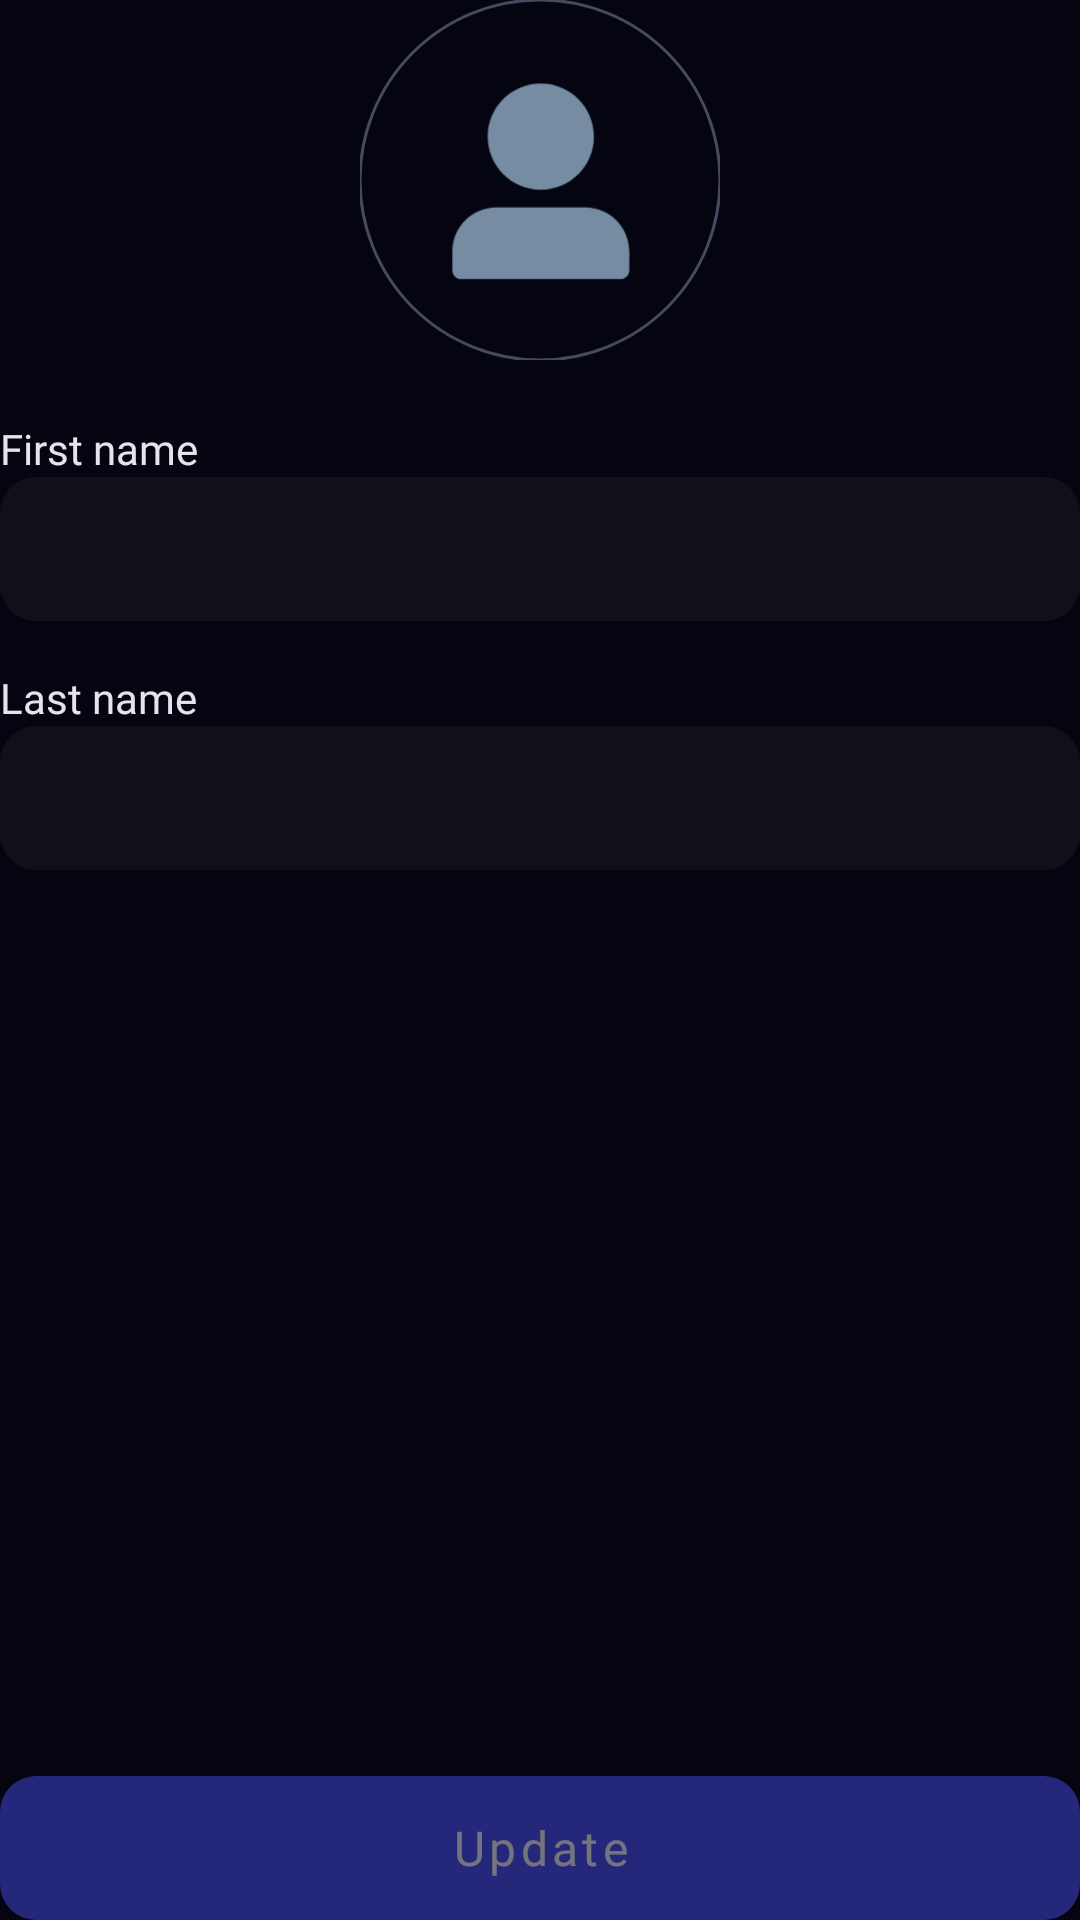

Reconstruct the res/layout file that produces this screen, plus the resources it refers to.
<!-- AndroidManifest.xml: application theme Theme.SubEasy -->
<!-- res/layout/fragment_settings.xml -->
<?xml version="1.0" encoding="utf-8"?>
<LinearLayout
    xmlns:android="http://schemas.android.com/apk/res/android"
    xmlns:app="http://schemas.android.com/apk/res-auto"
    xmlns:tools="http://schemas.android.com/tools"
    android:layout_width="match_parent"
    android:layout_height="match_parent"
    android:layout_marginBottom="66dp"
    android:orientation="vertical">

    <com.google.android.material.imageview.ShapeableImageView
        android:id="@+id/avatar"
        style="@style/subscriptionIcon"
        android:layout_width="120dp"
        android:layout_height="120dp"
        app:cornerSize="50%"
        app:contentPadding="1dp"
        android:src="@drawable/ic_user"
        android:layout_gravity="center"
        app:shapeAppearanceOverlay="@style/circleImageView"/>

    <LinearLayout
        android:layout_width="match_parent"
        android:layout_height="wrap_content"
        android:orientation="vertical"
        android:layout_marginTop="20dp"
        app:layout_constraintEnd_toEndOf="parent"
        app:layout_constraintStart_toStartOf="parent"
        app:layout_constraintTop_toBottomOf="@+id/avatar">

        <TextView
            android:layout_width="wrap_content"
            android:layout_height="wrap_content"
            style="@style/labelStyle"
            android:text="@string/first_name" />

        
        <EditText
            android:id="@+id/firstName"
            android:layout_width="match_parent"
            android:layout_height="48dp"
            android:autofillHints=""
            android:inputType="text"
            style="@style/editTextStyle" />


        <TextView
            android:layout_width="wrap_content"
            android:layout_height="wrap_content"
            style="@style/labelStyle"
            android:text="@string/last_name" />

        
        <EditText
            android:id="@+id/lastName"
            android:layout_width="match_parent"
            android:layout_height="48dp"
            android:autofillHints=""
            android:inputType="text"
            style="@style/editTextStyle" />
    </LinearLayout>

    <View
        android:layout_width="0dp"
        android:layout_height="0dp"
        android:layout_weight="1" />

    
    
    <com.google.android.material.button.MaterialButton
        android:id="@+id/update_button"
        android:layout_width="match_parent"
        android:layout_height="48dp"
        android:layout_gravity="bottom"
        android:fontFamily="@font/red_rose_bold"
        android:insetLeft="0dp"
        android:insetTop="0dp"
        android:insetRight="0dp"
        android:insetBottom="0dp"
        android:padding="0dp"
        android:text="@string/update"
        android:textAllCaps="false"
        android:textColor="@color/text_color"
        android:textSize="16sp"
        android:alpha="0.5"
        android:enabled="false"
        app:backgroundTint="@color/variant_color"
        app:cornerRadius="12dp"
        app:iconPadding="0dp" />

</LinearLayout>
<!-- resources referenced by this layout -->
<resources>
  <color name="text_color">#E4E4ED</color>
  <color name="variant_color">#4649E5</color>
  <!-- drawable ic_user (drawable) -->
  <vector xmlns:android="http://schemas.android.com/apk/res/android"
      android:width="800dp"
      android:height="800dp"
      android:viewportWidth="22"
      android:viewportHeight="22">
    <group
        android:translateX="5"
        android:translateY="5"
        android:scaleX="0.55"
        android:scaleY="0.55">
      <path
          android:pathData="M11,0C14.314,0 17,2.686 17,6C17,9.314 14.314,12 11,12C7.686,12 5,9.314 5,6C5,2.686 7.686,0 11,0zM2,22.099C1.448,22.099 1,21.651 1,21.099L1,19C1,16.239 3.239,14 6,14L16.001,14C18.762,14 21.001,16.239 21.001,19L21.001,21.099C21.001,21.651 20.553,22.099 20.001,22.099C19.448,22.099 2.552,22.099 2,22.099z"
          android:fillColor="#758CA3"
          android:fillType="evenOdd"/>
    </group>
  </vector>
  <string name="first_name">First name</string>
  <string name="last_name">Last name</string>
  <string name="update">Update</string>
  <style name="circleImageView" parent="">
          <item name="cornerFamily">rounded</item>
          <item name="cornerSize">50%</item>
      </style>
  <style name="editTextStyle" parent="@android:style/Widget.EditText">
          <item name="android:textSize">14sp</item>
          <item name="android:textColor">@color/text_second_color</item>
          <item name="android:textColorHint">@color/text_placeholder_color</item>
          <item name="android:fontFamily">@font/red_rose_regular</item>
  
          <item name="android:background">@drawable/shape_input</item>
  
          <item name="android:gravity">center_vertical</item>
  
          <item name="android:paddingStart">16dp</item>
          <item name="android:paddingEnd">16dp</item>
  
          <item name="android:layout_marginBottom">16dp</item>
      </style>
  <style name="labelStyle">
          <item name="android:textSize">14sp</item>
          <item name="android:textColor">@color/text_color</item>
          <item name="android:fontFamily">@font/red_rose_regular</item>
      </style>
  <style name="subscriptionIcon" parent="">
          <item name="strokeWidth">1dp</item>
          <item name="strokeColor">#48485f</item>
      </style>
  <style name="Theme.SubEasy" parent="Theme.MaterialComponents.DayNight.DarkActionBar">
          
          <item name="colorPrimary">@color/main_color</item>
          <item name="colorPrimaryVariant">@color/main_color</item>
          <item name="colorOnPrimary">@color/white</item>
          
          <item name="colorSecondary">@color/teal_200</item>
          <item name="colorSecondaryVariant">@color/teal_700</item>
          <item name="colorOnSecondary">@color/main_color</item>
          
          <item name="android:statusBarColor">?attr/colorPrimaryVariant</item>
          
  
          <item name="android:colorBackground">@color/main_color</item>
  
          <item name="actionBarTheme">@style/MyActionBar</item>
      </style>
  <color name="text_second_color">#BBBBC8</color>
  <color name="text_placeholder_color">#5B5B6F</color>
  <!-- drawable shape_input (drawable) -->
  <?xml version="1.0" encoding="utf-8"?>
  <shape xmlns:android="http://schemas.android.com/apk/res/android">
      <solid android:color="@color/on_primary_color" />
      <corners android:radius="12dp" />
  </shape>
  <color name="main_color">#050511</color>
  <color name="white">#FFFFFFFF</color>
  <color name="teal_200">#FF03DAC5</color>
  <color name="teal_700">#FF018786</color>
  <style name="MyActionBar" parent="@style/ThemeOverlay.MaterialComponents.ActionBar">
          <item name="android:background">@color/main_color</item>
          <item name="android:textColorPrimary">@color/white</item>
      </style>
  <color name="on_primary_color">#101019</color>
</resources>
